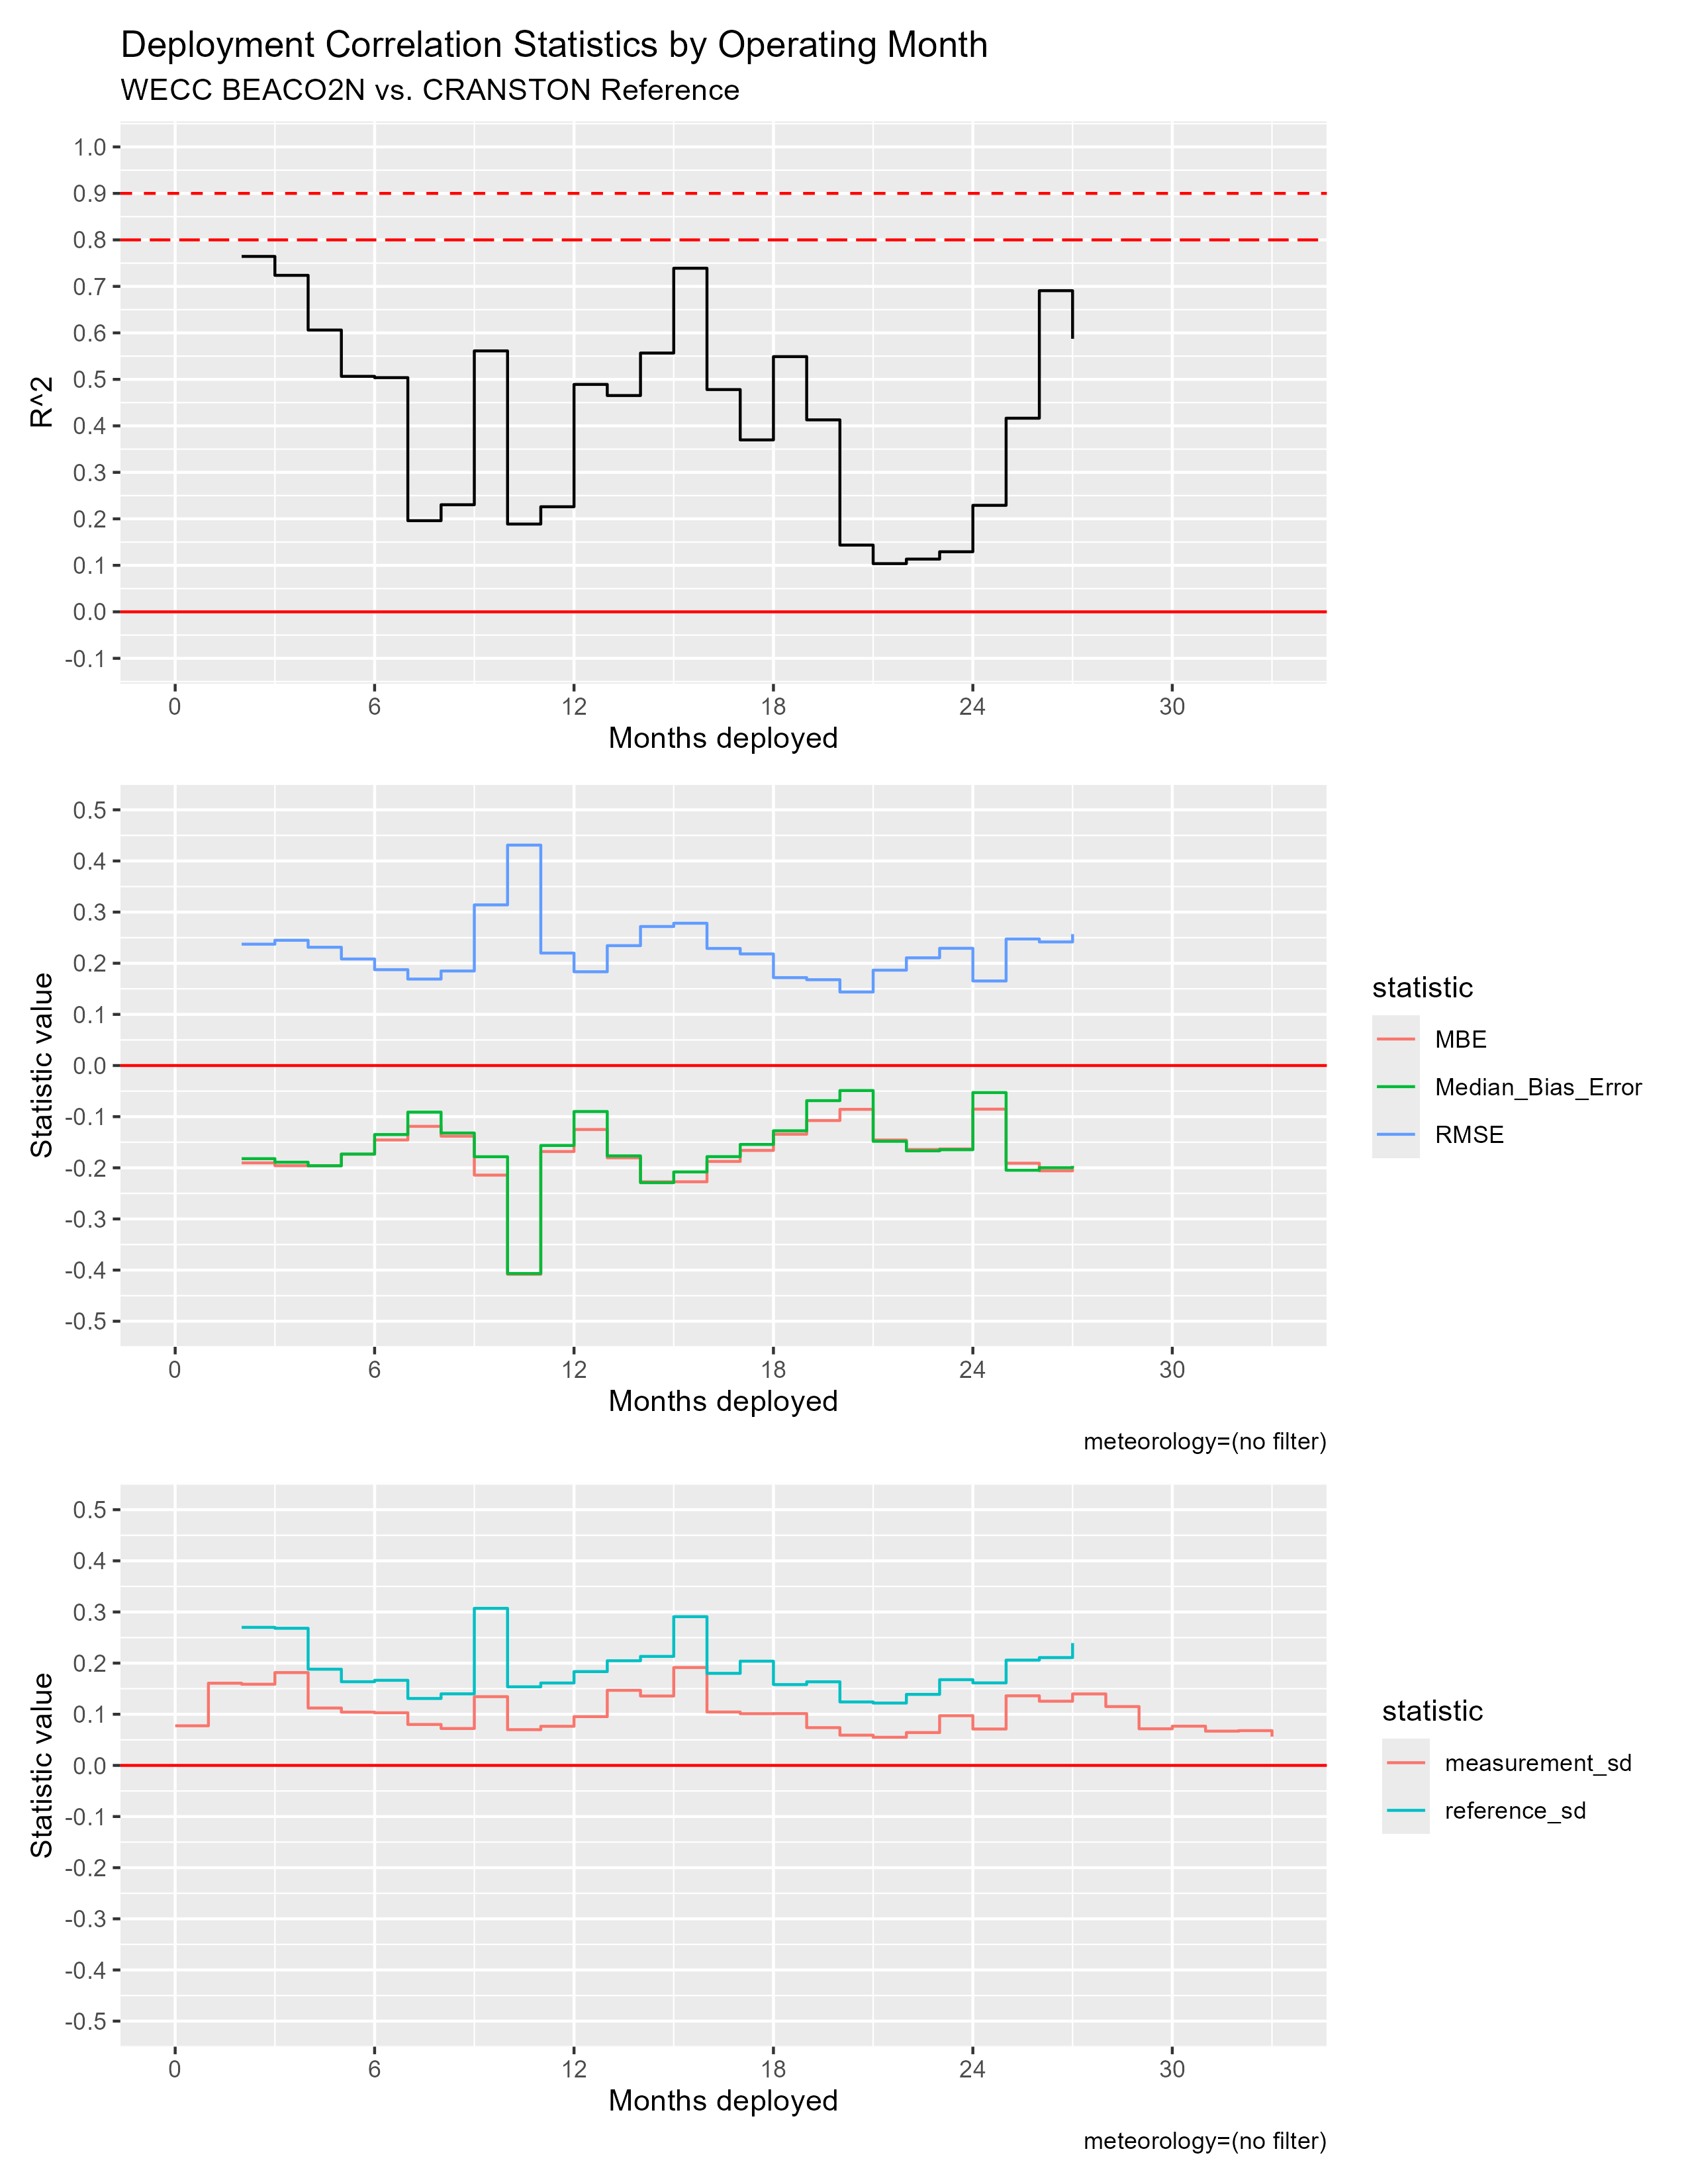

The table this chart was drawn from, first rows:
mos_into_deployment, R^2, RMSE, MBE, Median_Bias_Error, measurement_sd, reference_sd
0, NA, NA, NA, NA, 0.07746, NA
1, NA, NA, NA, NA, 0.1608, NA
2, 0.7644, 0.2373, -0.1904, -0.1821, 0.1587, 0.2699
3, 0.7237, 0.2449, -0.1958, -0.1891, 0.1815, 0.2681
4, 0.6061, 0.2313, -0.196, -0.196, 0.1122, 0.1881
5, 0.5065, 0.2084, -0.1735, -0.173, 0.1042, 0.1636
6, 0.5037, 0.1874, -0.1456, -0.1349, 0.1029, 0.1664
7, 0.1961, 0.1691, -0.1189, -0.09113, 0.08003, 0.1308
8, 0.2303, 0.1849, -0.1381, -0.1319, 0.07217, 0.1399
9, 0.5612, 0.3141, -0.2143, -0.1783, 0.1344, 0.3071
10, 0.1888, 0.431, -0.4082, -0.4067, 0.06989, 0.1537
11, 0.226, 0.2199, -0.1682, -0.1563, 0.07647, 0.1611
12, 0.4891, 0.1833, -0.1251, -0.08996, 0.0954, 0.1834
13, 0.4652, 0.2344, -0.1805, -0.1767, 0.1468, 0.2046
14, 0.5566, 0.2718, -0.2273, -0.229, 0.1357, 0.2131
15, 0.739, 0.2782, -0.2273, -0.2081, 0.1914, 0.2908
16, 0.4781, 0.2289, -0.1875, -0.1781, 0.1044, 0.18
17, 0.3698, 0.2182, -0.166, -0.1543, 0.1011, 0.2038
18, 0.5489, 0.1719, -0.1343, -0.1276, 0.1013, 0.158
19, 0.4129, 0.1678, -0.1076, -0.06864, 0.07383, 0.1635
20, 0.1435, 0.1437, -0.08566, -0.04891, 0.05915, 0.1241
21, 0.1037, 0.1864, -0.1456, -0.1482, 0.05503, 0.1219
22, 0.1134, 0.2106, -0.1642, -0.1668, 0.06422, 0.1389
23, 0.1292, 0.2293, -0.163, -0.1646, 0.09717, 0.1676
24, 0.229, 0.1653, -0.08527, -0.05287, 0.07117, 0.1613
25, 0.4164, 0.2474, -0.191, -0.2047, 0.1361, 0.2059
26, 0.6908, 0.2417, -0.2059, -0.1999, 0.1255, 0.2109
27, 0.5873, 0.2569, -0.2025, -0.1962, 0.1397, 0.2392
28, NA, NA, NA, NA, 0.115, NA
29, NA, NA, NA, NA, 0.07158, NA
30, NA, NA, NA, NA, 0.07668, NA
31, NA, NA, NA, NA, 0.06702, NA
32, NA, NA, NA, NA, 0.06796, NA
33, NA, NA, NA, NA, 0.05623, NA
